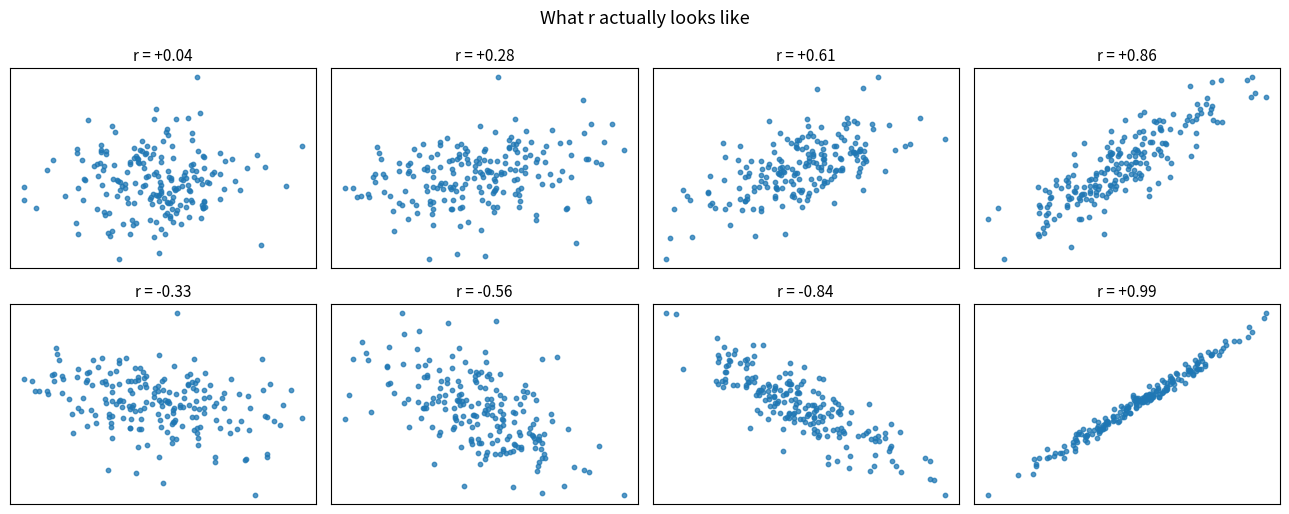
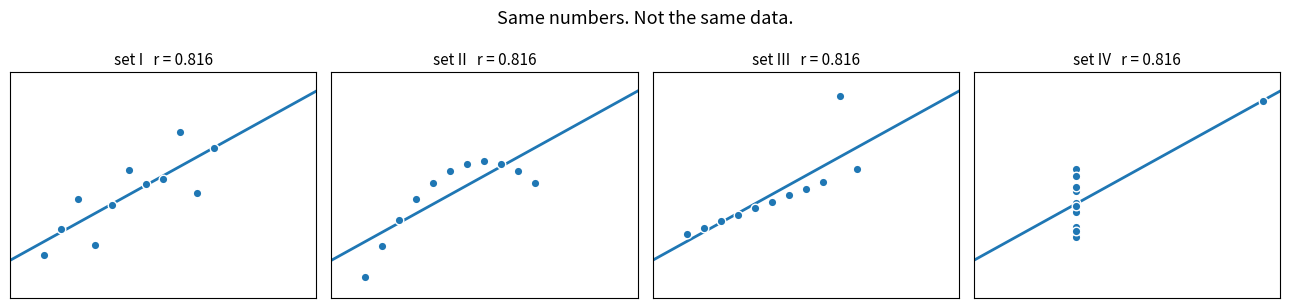
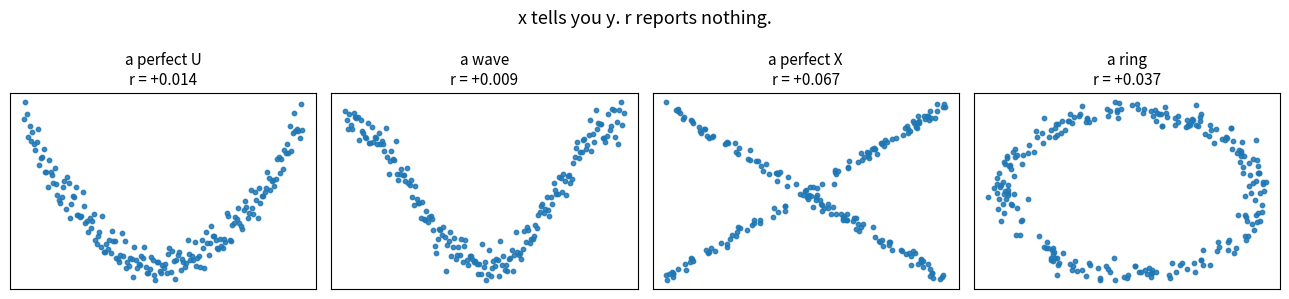
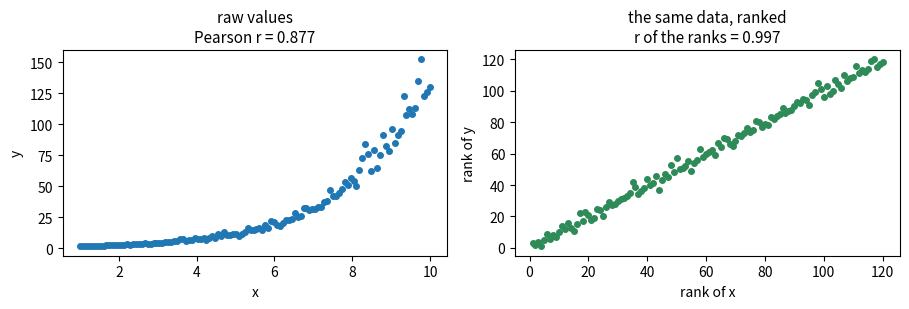
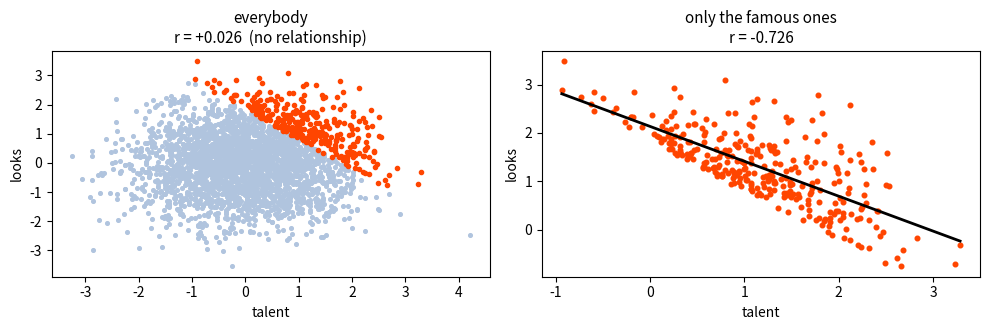
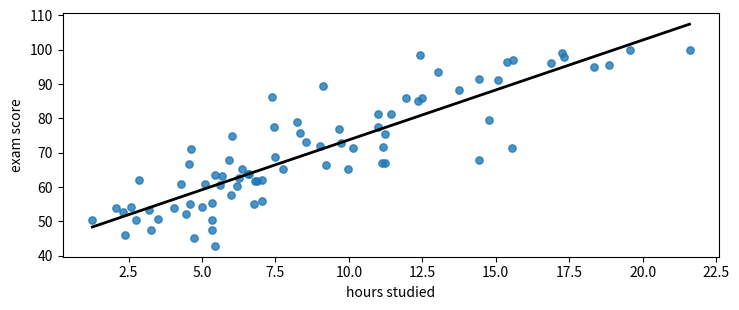
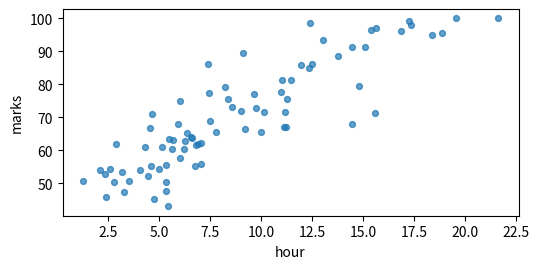
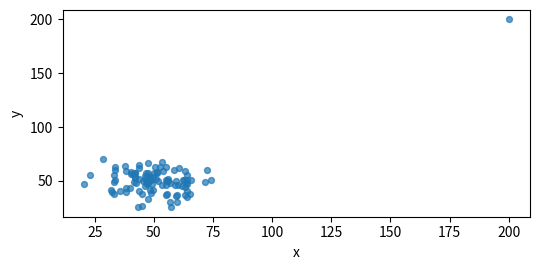

These charts were generated, in order, by the following Python code:
import numpy as np
import pandas as pd
import matplotlib.pyplot as plt
from scipy import stats
import warnings
warnings.simplefilter("ignore")

plt.rcParams["figure.figsize"] = (8, 3.2)
print("numpy", np.__version__, "| pandas", pd.__version__, "| scipy", __import__("scipy").__version__)

# The formula, written out, next to scipy - they agree exactly
def r_by_hand(x, y):
    x, y = np.asarray(x, float), np.asarray(y, float)
    zx = (x - x.mean()) / x.std(ddof=1)
    zy = (y - y.mean()) / y.std(ddof=1)
    return (zx * zy).sum() / (len(x) - 1)

rng = np.random.default_rng(7)
x = rng.normal(0, 1, 50)
y = 0.8*x + rng.normal(0, 0.6, 50)

print("by hand :", round(r_by_hand(x, y), 10))
print("scipy   :", round(stats.pearsonr(x, y).statistic, 10))
print("numpy   :", round(np.corrcoef(x, y)[0, 1], 10))

def corr_data(r, n=200, seed=0):
    """Draw n points with (population) correlation exactly r."""
    rng = np.random.default_rng(seed)
    x = rng.normal(0, 1, n)
    y = r*x + np.sqrt(max(0, 1 - r**2))*rng.normal(0, 1, n)
    return x, y

fig, axes = plt.subplots(2, 4, figsize=(13, 5.2))
for ax, r in zip(axes.ravel(), [0.0, 0.3, 0.6, 0.85, -0.3, -0.6, -0.85, 0.99]):
    xx, yy = corr_data(r, seed=int(abs(r)*100) + 1)
    ax.scatter(xx, yy, s=10, alpha=.75)
    ax.set_title(f"r = {stats.pearsonr(xx, yy).statistic:+.2f}", fontsize=11)
    ax.set_xticks([]); ax.set_yticks([])
plt.suptitle("What r actually looks like", fontsize=13)
plt.tight_layout(); plt.show()

rng = np.random.default_rng(291)
base_x = rng.normal(0, 1, 300)
noise  = rng.normal(0, 1, 300)

rows = []
for s in [0.1, 1, 10, 100]:
    y = s*base_x + noise*s          # signal AND noise both scaled - shape unchanged
    slope = np.polyfit(base_x, y, 1)[0]
    rows.append({"nominal slope": s,
                 "fitted slope": round(slope, 4),
                 "r": round(stats.pearsonr(base_x, y).statistic, 4)})
print(pd.DataFrame(rows).to_string(index=False))

tbl = pd.DataFrame({"r": [0.1, 0.3, 0.5, 0.7, 0.9]})
tbl["r2"] = tbl["r"]**2
tbl["share of variation in y"] = (tbl["r2"]*100).round(0).astype(int).astype(str) + "%"
tbl["often called"] = ["essentially nothing", "weak", "moderate", "strong", "very strong"]
print(tbl[["r", "r2", "share of variation in y", "often called"]].to_string(index=False))

x1 = np.array([10, 8, 13, 9, 11, 14, 6, 4, 12, 7, 5], float)
y1 = np.array([8.04, 6.95, 7.58, 8.81, 8.33, 9.96, 7.24, 4.26, 10.84, 4.82, 5.68])
y2 = np.array([9.14, 8.14, 8.74, 8.77, 9.26, 8.10, 6.13, 3.10, 9.13, 7.26, 4.74])
y3 = np.array([7.46, 6.77, 12.74, 7.11, 7.81, 8.84, 6.08, 5.39, 8.15, 6.42, 5.73])
x4 = np.array([8, 8, 8, 8, 8, 8, 8, 19, 8, 8, 8], float)
y4 = np.array([6.58, 5.76, 7.71, 8.84, 8.47, 7.04, 5.25, 12.50, 5.56, 7.91, 6.89])

sets = [("I", x1, y1), ("II", x1, y2), ("III", x1, y3), ("IV", x4, y4)]
rows = []
for name, xx, yy in sets:
    slope, icept = np.polyfit(xx, yy, 1)
    rows.append({"set": name,
                 "mean x": round(xx.mean(), 2), "mean y": round(yy.mean(), 2),
                 "sd y": round(yy.std(ddof=1), 2),
                 "slope": round(slope, 3), "intercept": round(icept, 3),
                 "r": round(stats.pearsonr(xx, yy).statistic, 3)})
print(pd.DataFrame(rows).to_string(index=False))

fig, axes = plt.subplots(1, 4, figsize=(13, 3.1))
for ax, (name, xx, yy) in zip(axes, sets):
    ax.scatter(xx, yy, s=38, zorder=3, edgecolor="white", lw=1)
    g = np.linspace(2, 20, 10)
    ax.plot(g, np.polyval(np.polyfit(xx, yy, 1), g), lw=2)
    ax.set_xlim(2, 20); ax.set_ylim(2, 14)
    ax.set_title(f"set {name}   r = 0.816", fontsize=11)
    ax.set_xticks([]); ax.set_yticks([])
plt.suptitle("Same numbers. Not the same data.", fontsize=13)
plt.tight_layout(); plt.show()

rng = np.random.default_rng(298)
cases = []
xa = np.linspace(-3, 3, 200)
cases.append((xa, xa**2 + rng.normal(0, 0.6, 200), "a perfect U"))
xb = np.linspace(0, 2*np.pi, 200)
cases.append((xb, np.cos(xb) + rng.normal(0, 0.12, 200), "a wave"))
xc = rng.uniform(-3, 3, 220)
cases.append((xc, xc*rng.choice([-1, 1], 220) + rng.normal(0, 0.12, 220), "a perfect X"))
ang = rng.uniform(0, 2*np.pi, 250)
cases.append((np.cos(ang) + rng.normal(0, .06, 250),
              np.sin(ang) + rng.normal(0, .06, 250), "a ring"))

fig, axes = plt.subplots(1, 4, figsize=(13, 3.0))
for ax, (xx, yy, t) in zip(axes, cases):
    ax.scatter(xx, yy, s=10, alpha=.85)
    ax.set_title(f"{t}\nr = {stats.pearsonr(xx, yy).statistic:+.3f}", fontsize=11)
    ax.set_xticks([]); ax.set_yticks([])
plt.suptitle("x tells you y. r reports nothing.", fontsize=13)
plt.tight_layout(); plt.show()

rng = np.random.default_rng(299)
x = np.linspace(1, 10, 120)
y = np.exp(x/2) * np.exp(rng.normal(0, 0.09, 120))     # a steep but monotonic curve

rx, ry = stats.rankdata(x), stats.rankdata(y)

fig, axes = plt.subplots(1, 2, figsize=(9.2, 3.2))
axes[0].scatter(x, y, s=16)
axes[0].set_title(f"raw values\nPearson r = {stats.pearsonr(x, y).statistic:.3f}", fontsize=11)
axes[0].set_xlabel("x"); axes[0].set_ylabel("y")
axes[1].scatter(rx, ry, s=16, color="seagreen")
axes[1].set_title(f"the same data, ranked\nr of the ranks = {stats.pearsonr(rx, ry).statistic:.3f}",
                  fontsize=11)
axes[1].set_xlabel("rank of x"); axes[1].set_ylabel("rank of y")
plt.tight_layout(); plt.show()

print("stats.spearmanr  :", round(stats.spearmanr(x, y).statistic, 4))
print("pearson on ranks :", round(stats.pearsonr(rx, ry).statistic, 4))

u_x = np.linspace(-3, 3, 200)
u_y = u_x**2
print("perfect U -> Pearson :", round(stats.pearsonr(u_x, u_y).statistic, 4))
print("perfect U -> Spearman:", round(stats.spearmanr(u_x, u_y).statistic, 4))
print("\nBoth near zero on a relationship with NO noise in it at all.")

# --- one point INVENTS a relationship -------------------------------
rng = np.random.default_rng(292)
x = rng.normal(50, 10, 100)
y = rng.normal(50, 10, 100)                 # genuinely unrelated
xo, yo = np.append(x, 200), np.append(y, 200)   # one typo at (200, 200)

before = stats.pearsonr(x, y)
after  = stats.pearsonr(xo, yo)
print("100 unrelated points      : r = %+.4f  p = %.3f" % (before.statistic, before.pvalue))
print("+ ONE point at (200, 200) : r = %+.4f  p = %.2e" % (after.statistic, after.pvalue))
print("Spearman, before -> after : %+.4f -> %+.4f"
      % (stats.spearmanr(x, y).statistic, stats.spearmanr(xo, yo).statistic))

# --- one point DESTROYS a relationship ------------------------------
rng = np.random.default_rng(293)
x2 = rng.normal(0, 1, 100)
y2 = x2 + rng.normal(0, 0.3, 100)           # a genuinely strong relationship
x3, y3 = np.append(x2, 12), np.append(y2, -12)

print("a strong real relationship : r = %+.4f" % stats.pearsonr(x2, y2).statistic)
print("+ ONE bad point            : r = %+.4f" % stats.pearsonr(x3, y3).statistic)
print("Spearman, before -> after  : %+.4f -> %+.4f"
      % (stats.spearmanr(x2, y2).statistic, stats.spearmanr(x3, y3).statistic))

def r_interval(r, n, conf=0.95):
    """Fisher z interval for a correlation - what scipy's confidence_interval() does."""
    z  = np.arctanh(r)
    se = 1/np.sqrt(n - 3)
    crit = stats.norm.ppf(1 - (1 - conf)/2)
    return np.tanh(z - crit*se), np.tanh(z + crit*se)

print("observed r = 0.50\n")
print(f"{'n':>7} | {'95% interval for the TRUE correlation':^38} | width")
print("-"*58)
for n in [10, 20, 30, 50, 100, 200, 500]:
    lo, hi = r_interval(0.50, n)
    print(f"{n:>7} | {f'[{lo:+.3f}, {hi:+.3f}]':^38} | {hi-lo:.3f}")

rng = np.random.default_rng(55)
xs, ys = corr_data(0.5, n=10, seed=55)
res = stats.pearsonr(xs, ys)
lo, hi = res.confidence_interval()
print("n = 10   r = %+.3f   95%% CI [%+.3f, %+.3f]   p = %.3f"
      % (res.statistic, lo, hi, res.pvalue))

xs, ys = corr_data(0.5, n=500, seed=55)
res = stats.pearsonr(xs, ys)
lo, hi = res.confidence_interval()
print("n = 500  r = %+.3f   95%% CI [%+.3f, %+.3f]   p = %.2e"
      % (res.statistic, lo, hi, res.pvalue))

def smallest_significant_r(n, alpha=0.05):
    """The smallest |r| that reaches p < alpha at this sample size."""
    t = stats.t.ppf(1 - alpha/2, n - 2)
    return np.sqrt(t**2 / (t**2 + n - 2))

print(f"{'n':>8} | {'smallest significant r':>22} | {'r^2':>10}")
print("-"*48)
for n in [10, 20, 50, 100, 500, 1_000, 10_000, 100_000]:
    c = smallest_significant_r(n)
    print(f"{n:>8} | {c:>22.4f} | {c**2*100:>9.3g}%")

rng = np.random.default_rng(294)
temp      = rng.uniform(5, 35, 365)                      # a year of daily temperatures
ice_cream = 20*temp + rng.normal(0, 60, 365)             # caused ONLY by temperature
drownings = 0.25*temp + rng.normal(0, 1.2, 365)          # also caused ONLY by temperature

r_naive = stats.pearsonr(ice_cream, drownings)
print("ice cream vs drownings : r = %+.3f   p = %.2e" % (r_naive.statistic, r_naive.pvalue))
print("temperature -> ice cream: r = %+.3f" % stats.pearsonr(temp, ice_cream).statistic)
print("temperature -> drownings: r = %+.3f" % stats.pearsonr(temp, drownings).statistic)

def partial_corr(a, b, control):
    """Correlation between a and b with the linear effect of `control` removed."""
    resid_a = a - np.polyval(np.polyfit(control, a, 1), control)
    resid_b = b - np.polyval(np.polyfit(control, b, 1), control)
    return stats.pearsonr(resid_a, resid_b)

pc = partial_corr(ice_cream, drownings, temp)
print("raw correlation                      : %+.3f" % r_naive.statistic)
print("partial correlation, controlling temp: %+.3f   (p = %.3f)" % (pc.statistic, pc.pvalue))

rng = np.random.default_rng(11)
a = rng.normal(0, 1, 200)
b = 0.7*a + rng.normal(0, 0.7, 200)
print("r(a, b) =", round(stats.pearsonr(a, b).statistic, 12))
print("r(b, a) =", round(stats.pearsonr(b, a).statistic, 12))
print("\nIdentical. The data has no opinion about which causes which.")

rng = np.random.default_rng(295)
N = 3000
talent = rng.normal(0, 1, N)
looks  = rng.normal(0, 1, N)                 # independent BY CONSTRUCTION

famous = (talent + looks) > 1.8              # you need enough of one or the other

r_all = stats.pearsonr(talent, looks)
r_fam = stats.pearsonr(talent[famous], looks[famous])
print("everybody        : n = %4d   r = %+.3f   (p = %.2f)" % (N, r_all.statistic, r_all.pvalue))
print("only the famous  : n = %4d   r = %+.3f   (p = %.2e)"
      % (famous.sum(), r_fam.statistic, r_fam.pvalue))

fig, axes = plt.subplots(1, 2, figsize=(10, 3.4))
axes[0].scatter(talent[~famous], looks[~famous], s=7, color="lightsteelblue")
axes[0].scatter(talent[famous], looks[famous], s=9, color="orangered")
axes[0].set_title(f"everybody\nr = {r_all.statistic:+.3f}  (no relationship)", fontsize=11)
axes[1].scatter(talent[famous], looks[famous], s=11, color="orangered")
g = np.linspace(talent[famous].min(), talent[famous].max(), 10)
axes[1].plot(g, np.polyval(np.polyfit(talent[famous], looks[famous], 1), g), color="black", lw=2)
axes[1].set_title(f"only the famous ones\nr = {r_fam.statistic:+.3f}", fontsize=11)
for ax in axes:
    ax.set_xlabel("talent"); ax.set_ylabel("looks")
plt.tight_layout(); plt.show()

# Four departments. Women are admitted at a HIGHER rate in every one of them.
data = pd.DataFrame({
    "dept":        ["A", "B", "C", "D"],
    "difficulty":  ["easy", "easy", "hard", "hard"],
    "men_applied": [800, 600, 150, 100],
    "men_rate":    [0.62, 0.58, 0.28, 0.22],
    "women_applied": [100, 120, 700, 650],
    "women_rate":    [0.68, 0.64, 0.32, 0.26],
})
data["men_admitted"]   = (data.men_applied   * data.men_rate).round().astype(int)
data["women_admitted"] = (data.women_applied * data.women_rate).round().astype(int)

view = data[["dept", "difficulty", "men_applied", "men_rate", "women_applied", "women_rate"]].copy()
view["women higher?"] = np.where(data.women_rate > data.men_rate, "YES", "no")
print(view.to_string(index=False))

m_rate = data.men_admitted.sum()   / data.men_applied.sum()
w_rate = data.women_admitted.sum() / data.women_applied.sum()
print("\nOVERALL")
print("  men   : %d / %d = %.1f%%" % (data.men_admitted.sum(), data.men_applied.sum(), m_rate*100))
print("  women : %d / %d = %.1f%%" % (data.women_admitted.sum(), data.women_applied.sum(), w_rate*100))

easy = data.difficulty == "easy"
print("\nWHERE THEY APPLIED")
print("  %.0f%% of men applied to the easy departments"   % (data.men_applied[easy].sum()   / data.men_applied.sum()   * 100))
print("  %.0f%% of women applied to the easy departments" % (data.women_applied[easy].sum() / data.women_applied.sum() * 100))

rng = np.random.default_rng(296)
n_rows, n_cols = 40, 20
df = pd.DataFrame(rng.normal(0, 1, (n_rows, n_cols)),
                  columns=[f"var_{i:02d}" for i in range(n_cols)])
# Every column is independent noise. There is NOTHING here.

found = []
for i in range(n_cols):
    for j in range(i + 1, n_cols):
        res = stats.pearsonr(df.iloc[:, i], df.iloc[:, j])
        found.append((df.columns[i], df.columns[j], res.statistic, res.pvalue))

res_df = pd.DataFrame(found, columns=["a", "b", "r", "p"])
sig = res_df[res_df.p < 0.05].sort_values("p")

print("pairs tested        :", len(res_df))
print("p < 0.05            :", len(sig))
print("expected by chance  : %.1f" % (len(res_df) * 0.05))
print("\nThe 'best' finding:")
print(sig.head(3).to_string(index=False))

bonf = 0.05 / len(res_df)
print("Bonferroni threshold for %d pairs : %.6f" % (len(res_df), bonf))
print("survivors                          :", (res_df.p < bonf).sum())
print("\nCorrect answer: there is nothing in this data, and nothing survived.")

rng = np.random.default_rng(2901)
n = 80
hours = rng.gamma(4, 2.2, n)
score = np.clip(42 + 3.1*hours + rng.normal(0, 8, n), 0, 100)

# 1. PLOT IT FIRST
plt.figure(figsize=(7.5, 3.2))
plt.scatter(hours, score, s=28, alpha=.8)
slope, icept = np.polyfit(hours, score, 1)
g = np.linspace(hours.min(), hours.max(), 10)
plt.plot(g, slope*g + icept, lw=2, color="black")
plt.xlabel("hours studied"); plt.ylabel("exam score")
plt.tight_layout(); plt.show()

# 2. Then the numbers - all five of them
pe = stats.pearsonr(hours, score)
sp = stats.spearmanr(hours, score)
lo, hi = pe.confidence_interval()

print("n        = %d" % n)
print("Pearson  = %+.3f   95%% CI [%+.3f, %+.3f]   p = %.2e" % (pe.statistic, lo, hi, pe.pvalue))
print("Spearman = %+.3f   (agrees -> not an outlier artefact)" % sp.statistic)
print("r^2      = %.1f%% of the variation in scores" % (pe.statistic**2 * 100))
print("slope    = %.2f marks per extra hour" % slope)

def correlate(x, y, n_pairs=1, labels=("x", "y")):
    """Report a correlation with everything needed to judge it."""
    x, y = np.asarray(x, float), np.asarray(y, float)

    #  1. always plot. This single line prevents most mistakes.
    plt.figure(figsize=(5.5, 2.8))
    plt.scatter(x, y, s=18, alpha=.7)
    plt.xlabel(labels[0]); plt.ylabel(labels[1])
    plt.tight_layout(); plt.show()

    #  2. both coefficients - a gap between them means outliers
    pe = stats.pearsonr(x, y)
    sp = stats.spearmanr(x, y)
    lo, hi = pe.confidence_interval()

    print(f"n = {len(x)}")
    print(f"Pearson  r = {pe.statistic:+.3f}  95% CI [{lo:+.3f}, {hi:+.3f}]")
    print(f"Spearman r = {sp.statistic:+.3f}")
    print(f"r^2 = {pe.statistic**2:.1%} of the variance")
    print(f"slope = {np.polyfit(x, y, 1)[0]:+.3f} {labels[1]} per {labels[0]}")
    print(f"p = {pe.pvalue:.4f}   threshold {0.05/n_pairs:.5f} "
          f"({n_pairs} pair(s) examined)")
    if abs(pe.statistic - sp.statistic) > 0.15:
        print("  !! Pearson and Spearman disagree - check for outliers")

# on the honest dataset
correlate(hours, score, n_pairs=1, labels=("hour", "marks"))

# on the dataset with one typo in it - watch the warning fire
correlate(xo, yo, n_pairs=1, labels=("x", "y"))
